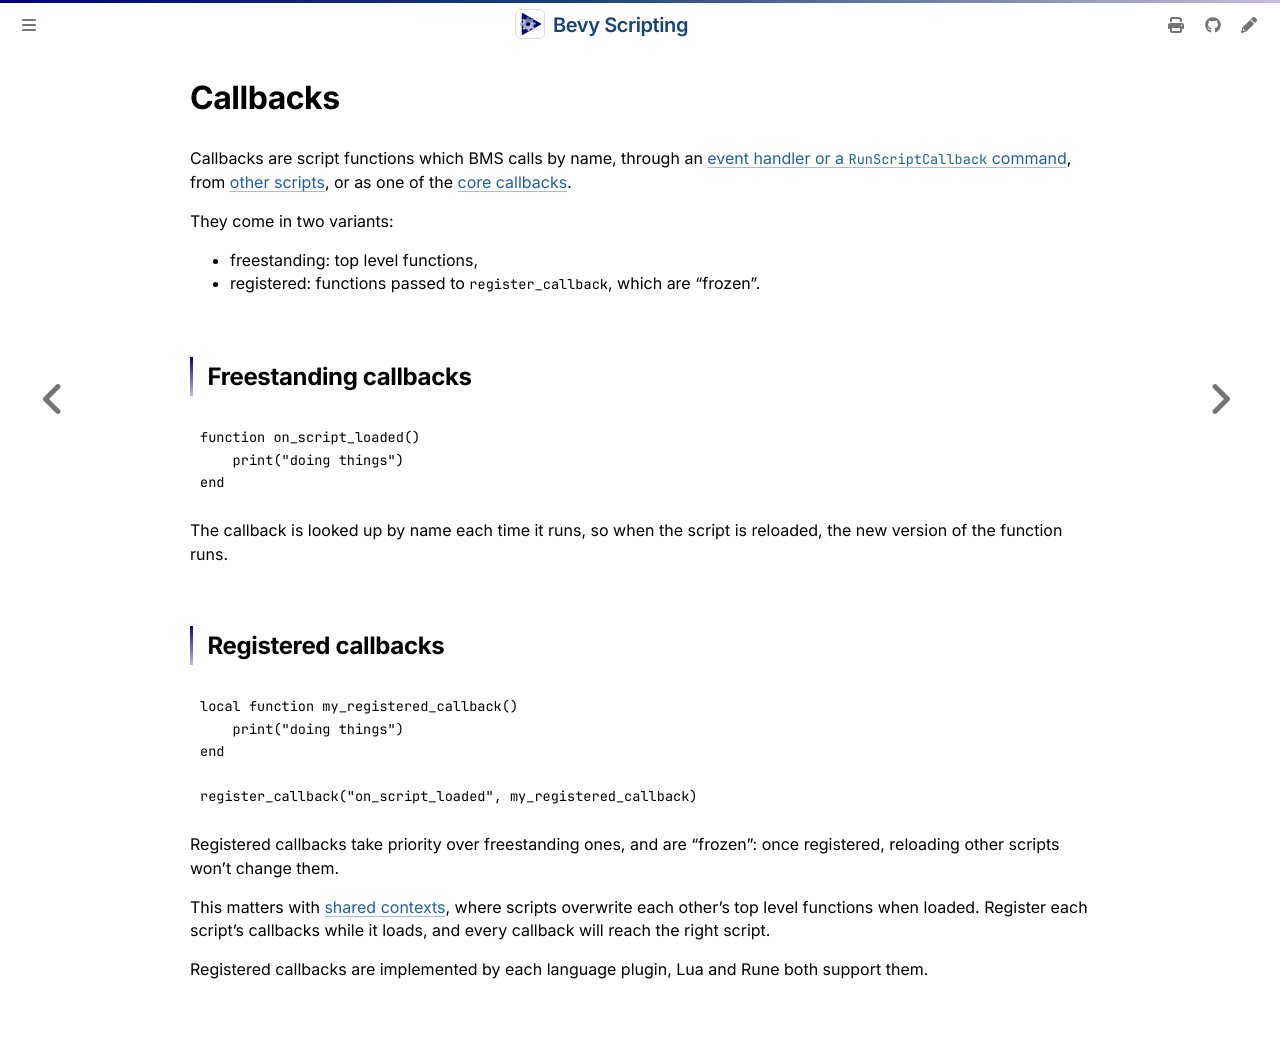

repository: makspll/bevy_mod_scripting · page: Summary/callbacks.html · generator: mdbook

# Callbacks

Callbacks are script functions which BMS calls by name, through an [event handler or a `RunScriptCallback` command](./running-scripts.md), from [other scripts](../ScriptingReference/calling-other-scripts.md), or as one of the [core callbacks](../ScriptingReference/core-callbacks.md).

They come in two variants:
- freestanding: top level functions,
- registered: functions passed to `register_callback`, which are "frozen".

## Freestanding callbacks

```lua
function on_script_loaded()
    print("doing things")
end
```

The callback is looked up by name each time it runs, so when the script is reloaded, the new version of the function runs.

## Registered callbacks

```lua
local function my_registered_callback()
    print("doing things")
end

register_callback("on_script_loaded", my_registered_callback)
```

Registered callbacks take priority over freestanding ones, and are "frozen": once registered, reloading other scripts won't change them.

This matters with [shared contexts](./contexts.md#context-policies), where scripts overwrite each other's top level functions when loaded. Register each script's callbacks while it loads, and every callback will reach the right script.

Registered callbacks are implemented by each language plugin, Lua and Rune both support them.
